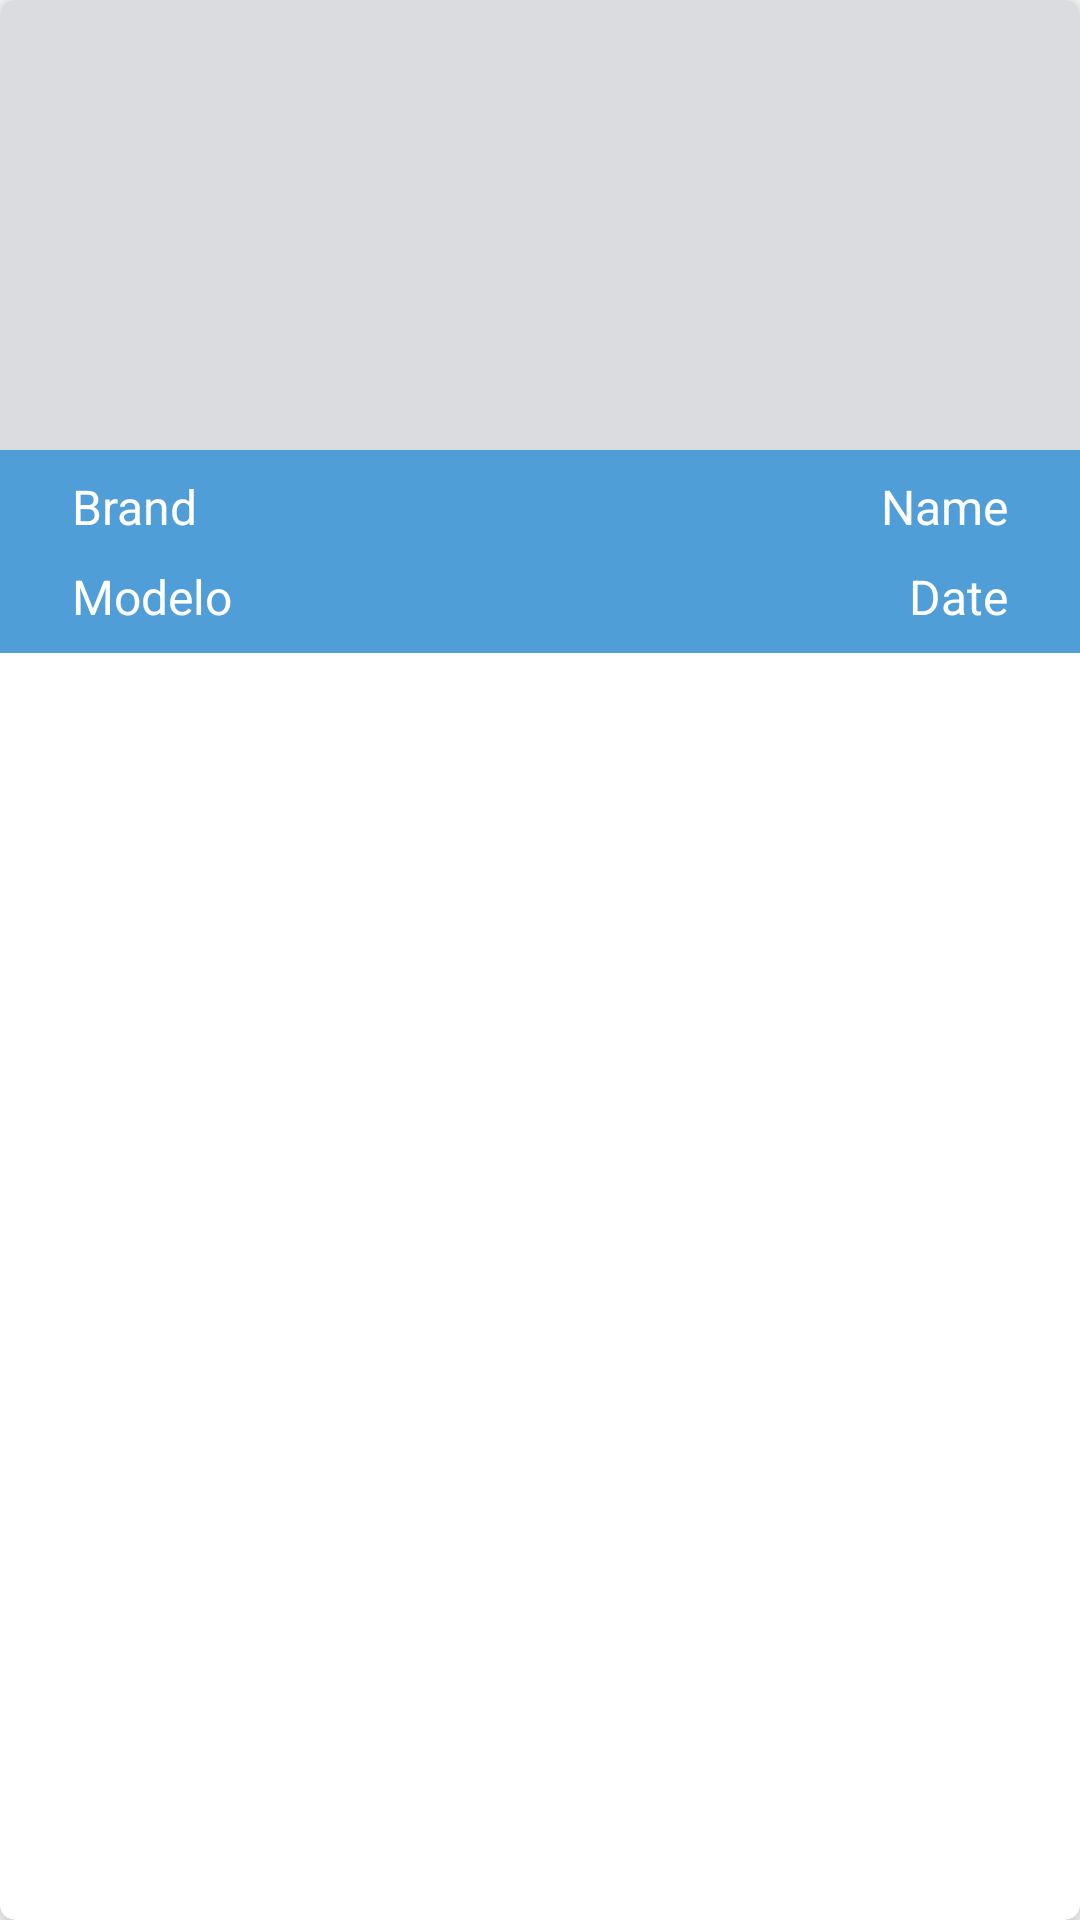

Android layout source for this screen:
<!-- AndroidManifest.xml: application theme Theme.InfoCarsApp -->
<!-- res/layout/vehicle_card.xml -->
<?xml version="1.0" encoding="utf-8"?>
<com.google.android.material.card.MaterialCardView xmlns:android="http://schemas.android.com/apk/res/android"
    xmlns:app="http://schemas.android.com/apk/res-auto"
    android:layout_width="match_parent"
    android:layout_height="wrap_content"
    app:cardBackgroundColor="@android:color/white"
    app:cardElevation="6dp"
    android:layout_marginBottom="35dp"
    android:layout_marginLeft="10dp"
    android:layout_marginRight="10dp"
    app:cardCornerRadius="5dp"
    app:cardPreventCornerOverlap="true">

    <LinearLayout
        android:layout_width="match_parent"
        android:layout_height="wrap_content"
        android:orientation="vertical">

        <TextView
            android:id="@+id/imgTextAutoPrint"
            android:layout_width="wrap_content"
            android:layout_height="wrap_content"
            android:visibility="gone"/>

        <TextView
            android:id="@+id/idAutoPrint"
            android:layout_width="wrap_content"
            android:layout_height="wrap_content"
            android:visibility="gone"/>

        <ImageView
            android:id="@+id/imgAutoPrint"
            android:layout_width="match_parent"
            android:layout_height="150dp"
            android:adjustViewBounds="true"
            android:background="@color/colorAccent"
            android:scaleType="centerCrop"/>
        <RelativeLayout
            android:layout_width="match_parent"
            android:layout_height="match_parent"
            android:padding="8dp"
            android:background="@color/colorSecondary">

            <TextView
                android:id="@+id/brandAutoPrint"
                android:layout_width="wrap_content"
                android:layout_height="wrap_content"
                android:layout_alignParentStart="true"
                android:layout_marginLeft="16dp"
                android:text="Brand"
                android:textColor="@color/white"
                android:textSize="16sp" />

            <TextView
                android:id="@+id/nameAutoPrint"
                android:layout_width="wrap_content"
                android:layout_height="wrap_content"
                android:layout_alignParentEnd="true"
                android:layout_marginRight="16dp"
                android:text="Name"
                android:textColor="@color/white"
                android:textSize="16sp" />

            <TextView
                android:id="@+id/modelAutoPrint"
                android:layout_width="wrap_content"
                android:layout_height="wrap_content"
                android:layout_alignParentStart="true"
                android:layout_marginLeft="16dp"
                android:layout_marginTop="30dp"
                android:text="Modelo"
                android:textColor="@color/white"
                android:textSize="16sp" />

            <TextView
                android:id="@+id/dateAutoPrint"
                android:layout_width="wrap_content"
                android:layout_height="wrap_content"
                android:layout_marginTop="30dp"
                android:text="Date"
                android:textColor="@color/white"
                android:textSize="16sp"
                android:layout_alignParentEnd="true"
                android:layout_marginRight="16dp"/>


        </RelativeLayout>
    </LinearLayout>
</com.google.android.material.card.MaterialCardView>
<!-- resources referenced by this layout -->
<resources>
  <color name="colorAccent">#dadce0</color>
  <color name="colorSecondary">#4F9ED7</color>
  <color name="white">#FFFFFFFF</color>
  <style name="Theme.InfoCarsApp" parent="Theme.MaterialComponents.DayNight.NoActionBar">
          
          <item name="colorPrimary">@color/colorPrimaryDark</item>
          <item name="colorPrimaryVariant">@color/colorPrimaryDark</item>
          <item name="colorOnPrimary">@color/white</item>
          
          <item name="colorSecondary">@color/text</item>
          <item name="colorSecondaryVariant">@color/text</item>
          <item name="colorOnSecondary">@color/colorSecondaryDark</item>
          
          <item name="android:statusBarColor" tools:targetApi="l">?attr/colorPrimaryVariant</item>
          
      </style>
  <color name="colorPrimaryDark">#197EC7</color>
  <color name="text">#282828</color>
  <color name="colorSecondaryDark">#383838</color>
</resources>
